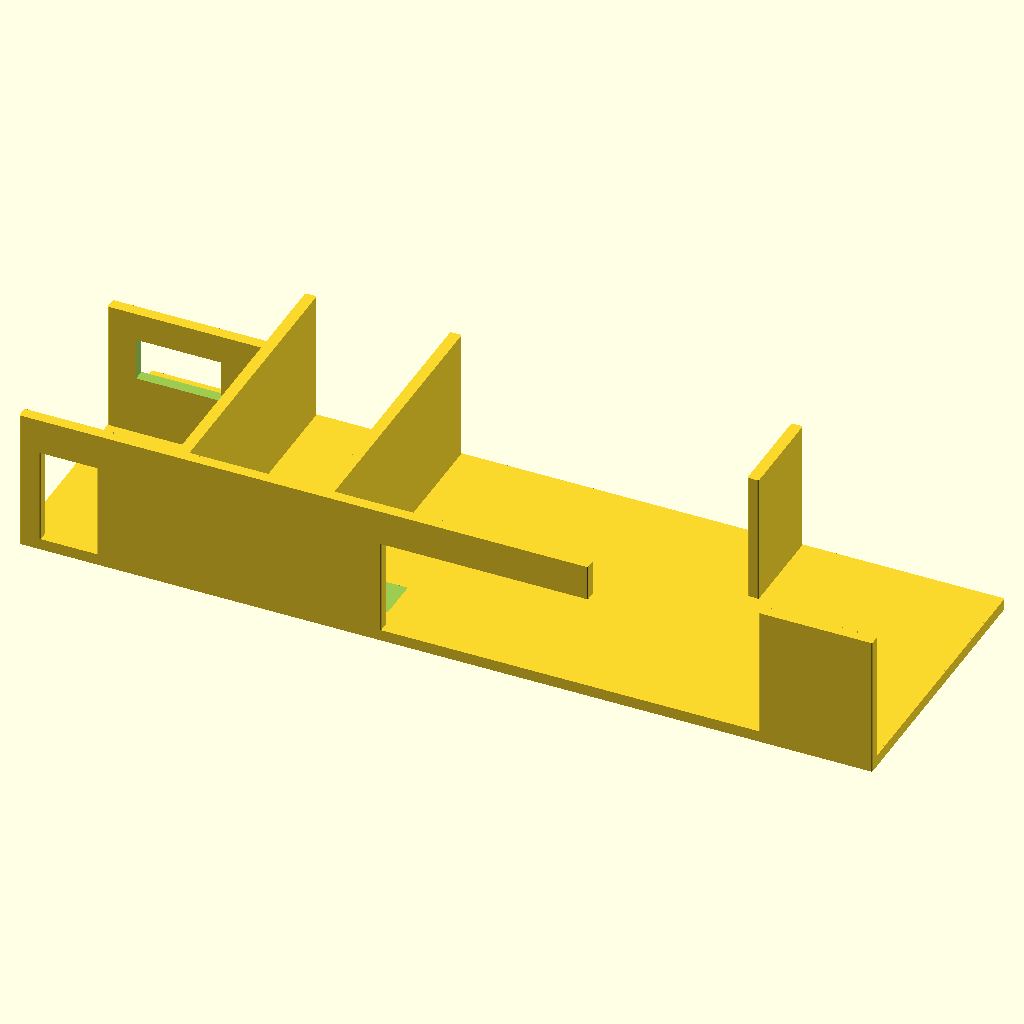
Cell 1 — every parameter at its default value.
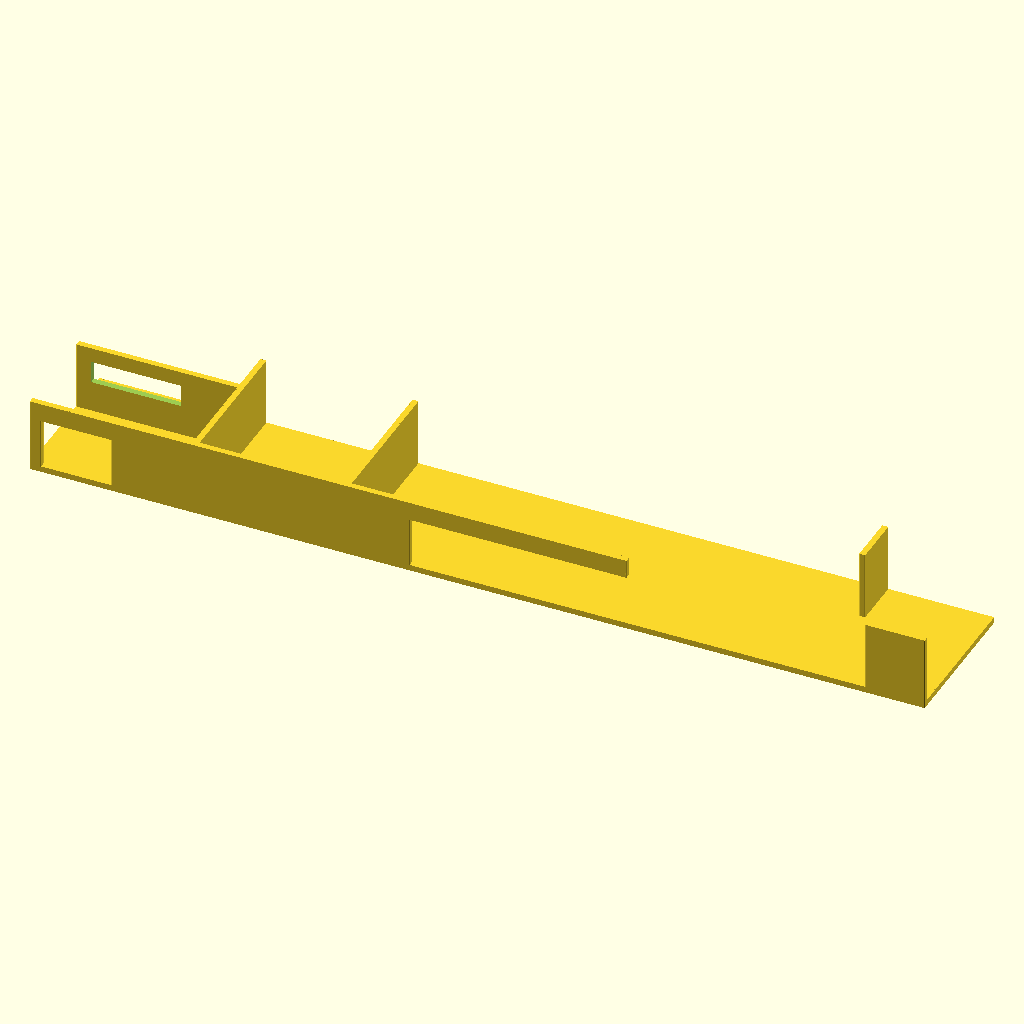
Cell 2: the same model with x = 120.
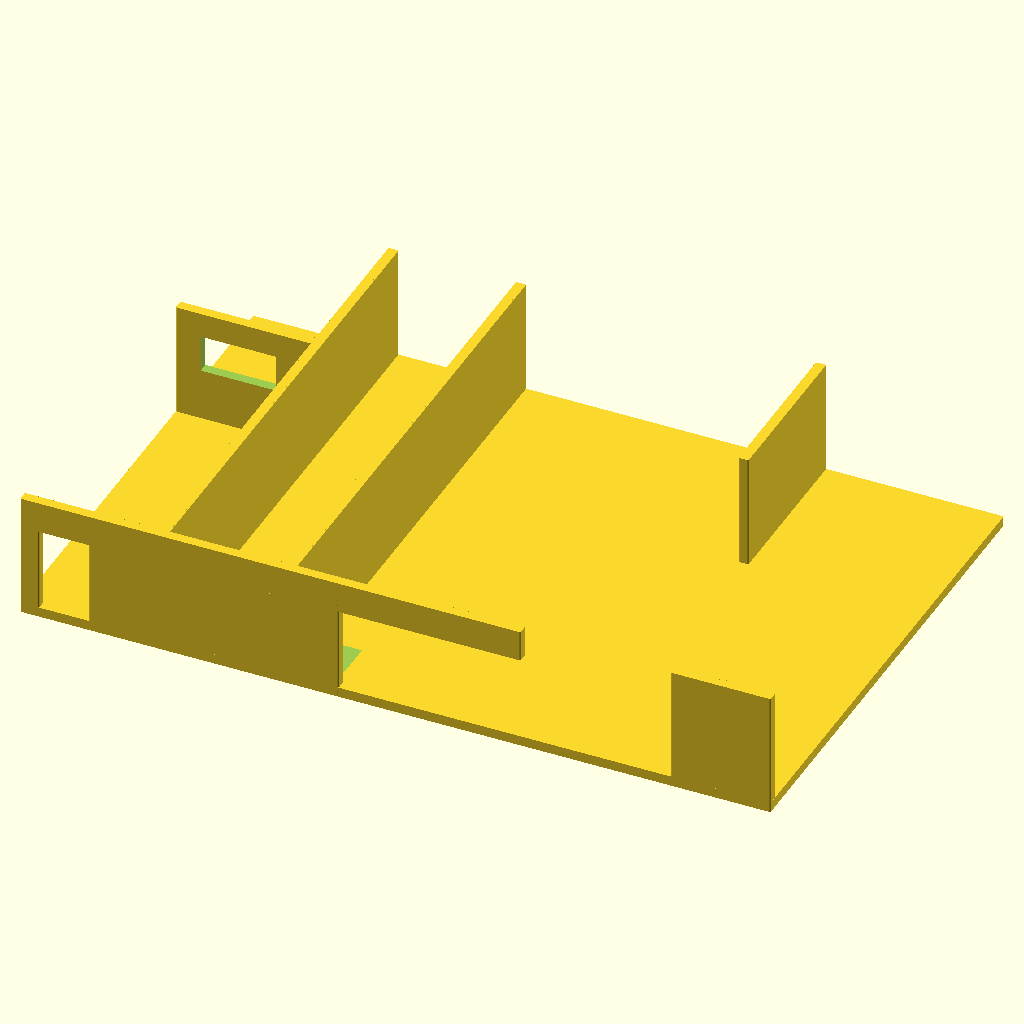
Cell 3: y = 40 (everything else at default).
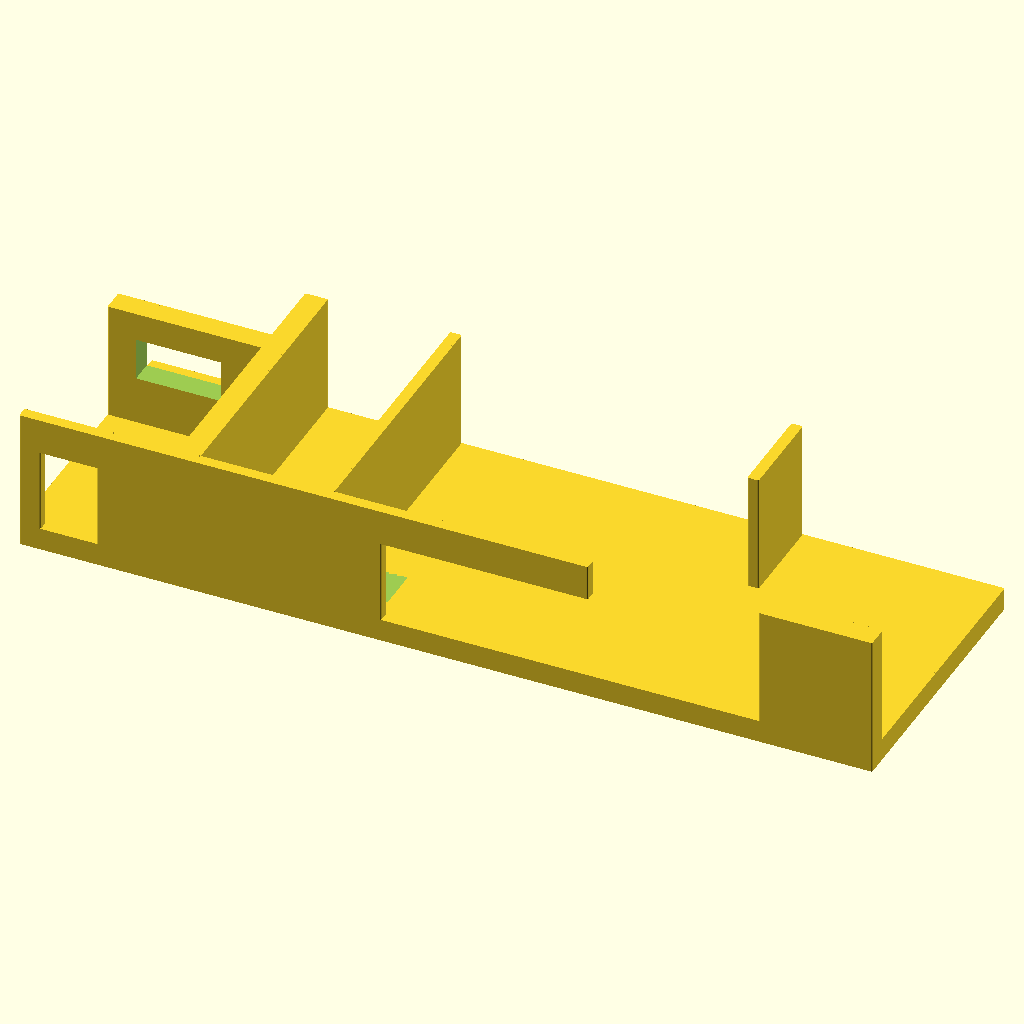
Cell 4: t1 = 1.6 (everything else at default).
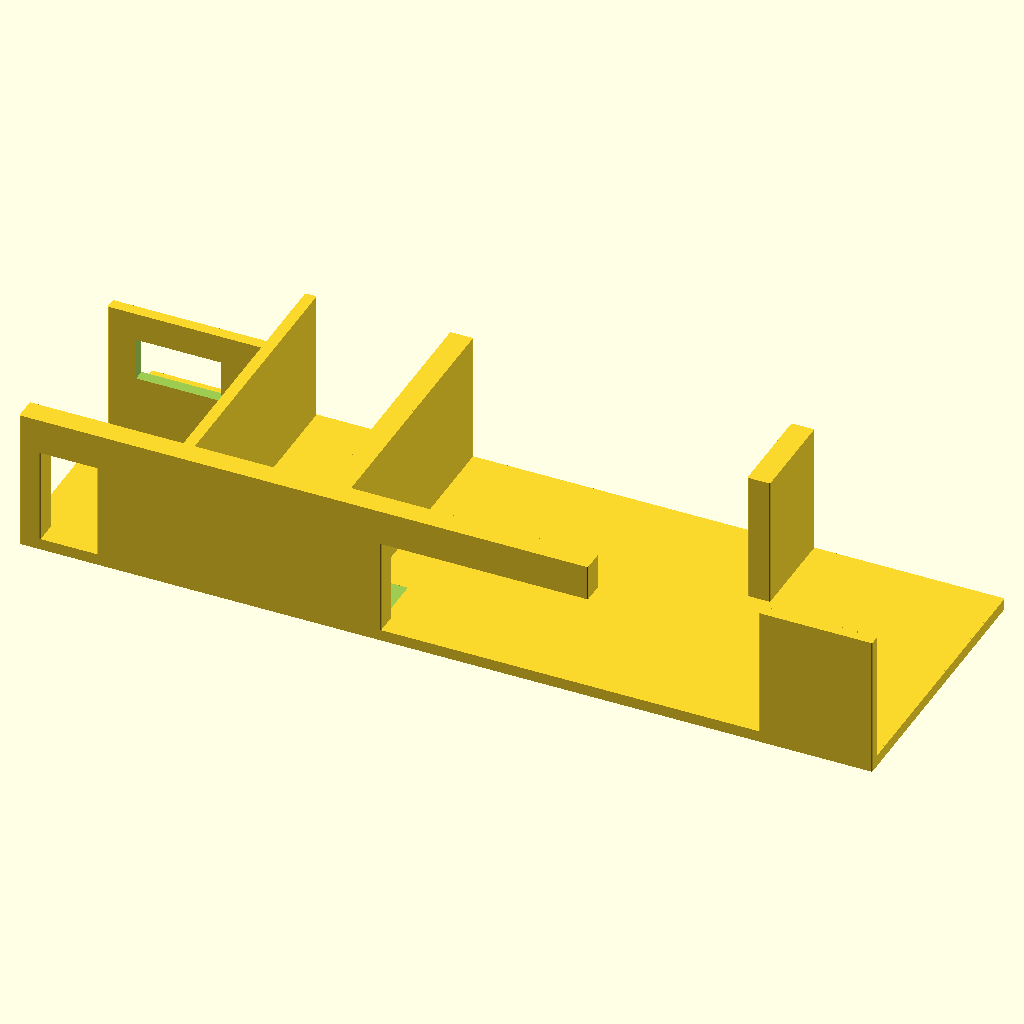
Cell 5: t2 = 1.6 (everything else at default).
All cells are drawn from the same view direction (rotation 55°, 0°, 25°, orthographic, colour scheme Cornfield), but the view is re-fitted for each cell, so position and scale can differ between cells as well as the parameter.
The OpenSCAD source (openscad/tests/maquete.scad):
use <../lib.scad>
$fn= 100;

lw=.4;

x=60;
y=20;
t1=.8;
t2=.8;
h=10;
r=1;

difference(){
    union(){
        rcube(x,y,t1,.1);    //base

        rcube(1.5,t2,h,.1);

        // X walls
        translate([x/11,0,0])
        rcube(x/3,t2,h,.1);

        translate([0,0,h/4*3])  //upper
        rcube(x/3*2,t2,h/4,.1);

        translate([0,y/3*2,0])
        rcube(x*.18+.5,t1,h,.1);

        translate([x-8,0,0])
        rcube(8,t1,h,.1);


        // Y walls
        translate([x*.18,t1/2,0])  //
        rcube(t1,y-t1/2,h,.1);

        translate([x*.35,t1/2,0])  //
        rcube(t2,y-t1/2,h,.1);

        translate([x-15,y/3*2,0])  //
        rcube(t2,y/3,h,.1);
    }
    
    // window
    translate([2,y/2,h/2])
    rcube(x/10,y,3,.1);
    // door
    translate([10,2,t1])
    rcube(x*.25,3,5,.1);    
}
Parameter table extracted from the source (name, type, default, range or options):
lw: number, default 0.4
x: number, default 60
y: number, default 20
t1: number, default 0.8
t2: number, default 0.8
h: number, default 10
r: number, default 1
